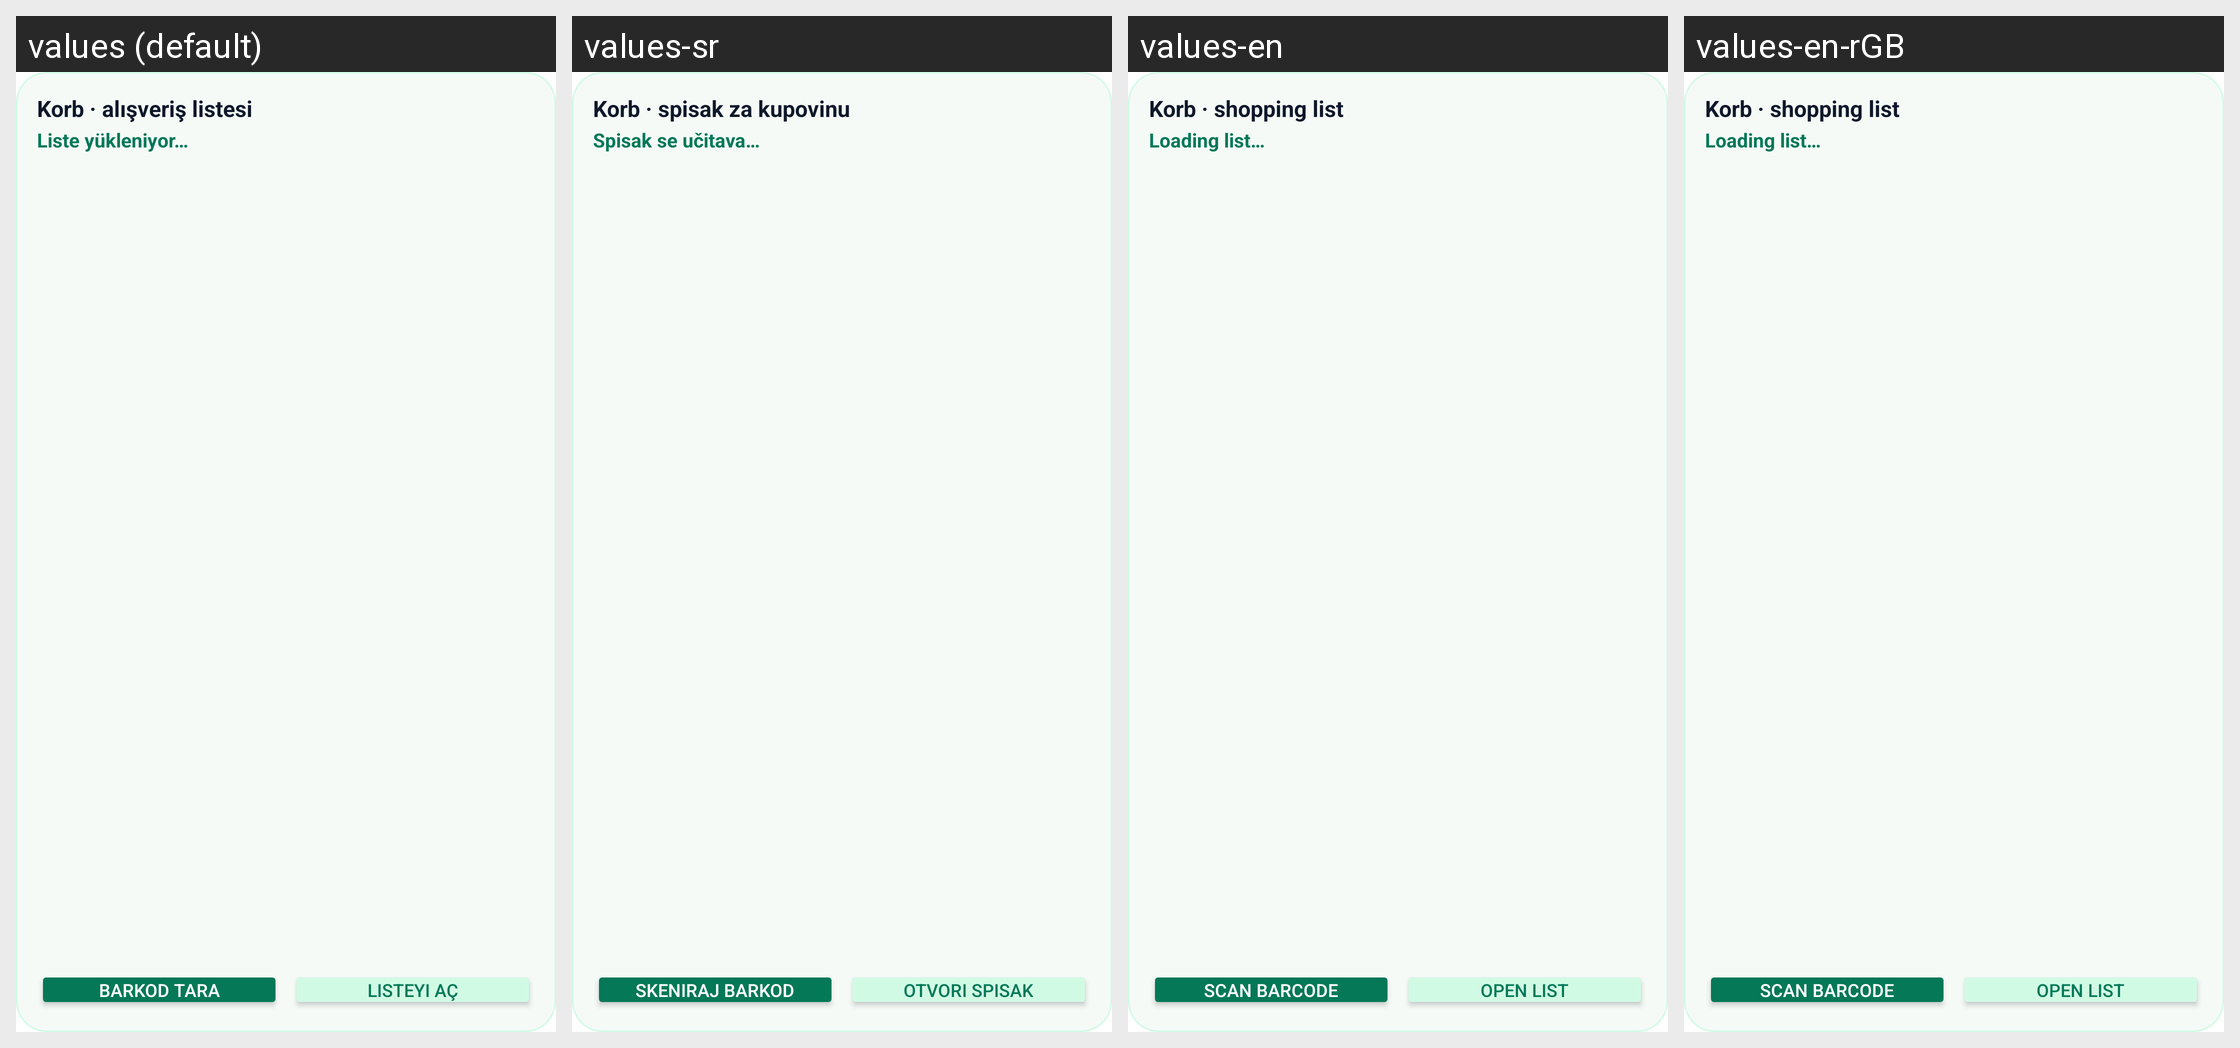

Strings drawn on this Android screen and how each of the app's shown locales translates them:
Android screen res/layout/widget_shopping.xml rendered under 4 locales, left to right: values (default), values-sr, values-en, values-en-rGB. Device: Nexus 5 (rendered at 1080×1920; each locale shown at half size, 540×960, under a caption strip naming it); theme Theme.Material3.DayNight.NoActionBar.
Other locales in the repository, not shown: values-bg, values-de, values-nl, values-pl, values-ru, values-uk, values-zh-rCN.
Strings drawn on this screen, with the default value and each locale's value (text and hints the layout hard-codes, and strings that could not be matched under every locale, appear in the picture but are not listed):

widget_title
  values: Korb · alışveriş listesi
  values-sr: Korb · spisak za kupovinu
  values-en: Korb · shopping list
  values-en-rGB: Korb · shopping list

widget_loading
  values: Liste yükleniyor…
  values-sr: Spisak se učitava…
  values-en: Loading list…
  values-en-rGB: Loading list…

widget_scan
  values: Barkod tara
  values-sr: Skeniraj barkod
  values-en: Scan barcode
  values-en-rGB: Scan barcode

widget_open
  values: Listeyi aç
  values-sr: Otvori spisak
  values-en: Open list
  values-en-rGB: Open list
